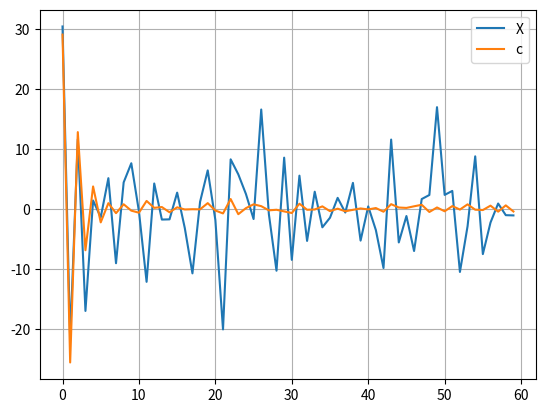

This chart was generated by the following Python code:
# -*- coding=UTF-8 -*-
################################################################################
# 对数据或特征的平滑处理
# 线性动态系统 (LDS)
################################################################################
import numpy as np
import scipy.stats
import matplotlib.pyplot as plt

def linear_dynamical_systems(X, seq_length):
    '''
      对数据做 LDS 平均处理
      X: shape=(samples, features, seq_length)
    '''
    # 构建 LDS 实例
    model = {}
    model['A'] = np.array([[0.2358, 0.0700], [0.2458, -0.6086]])
    model['G'] = np.array([[1.0080, -0.4621], [-0.4621, 0.5604]])
    model['C'] = np.array([[1.3312, 0.8998], [-0.4189, -0.3001], [-0.1403, 1.0294]])
    model['S'] = np.array([[3.2759, 5.0821, -5.5462], [5.0821, 14.2098, -21.2448], [-5.5462, -21.2448, 36.9654]])
    model['mu0'] = np.array([[0.9835], [-0.2977]])
    model['P0'] = np.array([[189.2200, -215.8201], [-215.8201, 246.9801]])
    lds = LDS(d=128, k=100, model=model)

    X = np.array(X)
    numbers_one_trial = 60 - seq_length + 1 # 一个实验划分的样本数
    number_samples = X.shape[0]
    assert (number_samples % numbers_one_trial == 0)
    numbers_trial = number_samples // numbers_one_trial # 获取共有多少个实验(一个实验是 60s )
    trial_list = []
    result_list = []
    for trial in range(numbers_trial):
        trial_list.append(X[trial*numbers_one_trial:(trial+1)*numbers_one_trial,:,:])
    # 开始对每一个实验进行 LDS 平滑处理
    for trial in trial_list:
        # 每一个 trial 的 shape=(numbers_one_trial, features, seq_length)
        # 开始将 trial 拼接为 60s 长的 shape=(features, 60)
        temp = []
        for i in range(1, numbers_one_trial):
            temp.append(trial[i, :, -1])
        one_trial_features = np.c_[tuple(temp)]
        one_trial_features = np.c_[trial[0, :, :], one_trial_features]
        assert (one_trial_features.shape == (128, 60))
        # 开始利用 LDS 进行特征平滑处理（沿时间轴）
        temp_X = one_trial_features.copy()
        _, one_trial_features =  lds.kalman_filter(temp_X, model)
        # 将滤波后的 60s 长按照原来时间窗口，还原
        for i in range(numbers_one_trial):
            result_list.append(one_trial_features[:, i:(i+seq_length)])

    assert (np.array(result_list).shape == X.shape)
    return result_list

class LDS():
    '''
      线性动态系统实现
    '''
    def __init__(self, d, k, model=None):
        '''
          model: 一个字典，存储 LDS 的模型参数
          d: 观测变量的维数
          k: 隐变量维数
        '''
        if model:
            self._A = model['A']
            self._G = model['G']
            self._C = model['C']
            self._S = model['S']
            self._mu0 = model['mu0']
            self._P0 = model['P0']
        else:
            self._A = np.random.randn(k, k)
            self._G = scipy.stats.invwishart(df=k, scale=np.eye(k)).rvs(size=1)
            self._C = np.random.randn(d, k)
            self._S = scipy.stats.invwishart(df=d, scale=np.eye(d)).rvs(size=1)
            self._mu0 = np.random.randn(k, 1)
            self._P0 = scipy.stats.invwishart(df=k, scale=np.eye(k)).rvs(size=1)
    
    def kalman_filter(self, X, model):
        '''
          X: 输入观测序列 shape=(features, seq_length) = (128, 60)
        '''
        A = model['A']
        G = model['G']
        C = model['C']
        S = model['S']
        mu0 = model['mu0']
        P0 = model['P0']
        n = X.shape[1]          # 获取序列的长度 (60)
        d = X.shape[0]          # 观测变量的维度
        k = mu0.shape[0]        # 获取隐变量的维数
        mu = np.zeros((k, n))   # 均值
        V = np.zeros((k, k, n)) # 方差（协方差）
        llh = np.zeros((1, n))  # 对数似然函数
        c = np.zeros((d, n))
        I = np.eye(k)

        P0C = np.matmul(P0, C.T)
        R = np.matmul(C, P0C) + S
        K = np.matmul(P0C, np.linalg.inv(R))                                 # PRML 公式 13.97
        mu[:, 0:1] = mu0 + np.matmul(K, X[:, 0:1] - np.matmul(C, mu0))       # PRML 公式 13.94
        V[:, :, 0] = np.matmul((I - np.matmul(K, C)), P0)                    # PRML 公式 13.95
        c[:, 0:1] = np.matmul(C, mu0)                                        # PRML 公式 13.96 中均值
        llh[0, 0] = self._logGauss(X[:, 0:1], np.matmul(C, mu0), R)
        for i in range(1, n):
            mu[:, i:i+1], V[:, :, i], c[:, i:i+1], llh[0, i] = self._forward_step(X[:, i].reshape(-1, 1), mu[:, i-1:i],
                                                                                  V[:, :, i-1], A, G, C, S, I)
        llh = llh.sum()
        # llh 表示观测序列似然函数，c 可以认为是观测序列经过 LDS 滤波后的序列
        return llh, c

    def _logGauss(self, X, mu, sigma):
        d = X.shape[0]                                             # 获取观测变量的维数
        X = X - mu
        U = np.linalg.cholesky(sigma).T                            # 获取 sigma 的上三角矩阵
        Q = np.matmul(np.linalg.inv(U.T), X)
        q = (Q * Q).sum(axis=0)                                    # 计算二项式项
        c = d * np.log(2*np.pi) + (2 * np.log(U.diagonal()).sum()) # 计算常数项
        y = -(c + q) / 2
        return y

    def _forward_step(self, x, mu, V, A, G, C, S, I):
        P = np.matmul(np.matmul(A, V), A.T) + G  # PRML 公式 13.88
        PC = np.matmul(P, C.T)
        R = np.matmul(C, PC) + S
        K = np.matmul(PC, np.linalg.inv(R))      # PRML 公式 13.92
        Amu = np.matmul(A, mu)
        CAmu = np.matmul(C, Amu)
        mu = Amu + np.matmul(K, x - CAmu)        # PRML 公式 13.89
        V = np.matmul((I - np.matmul(K, C)), P)  # PRML 公式 13.90
        llh = self._logGauss(x, CAmu, R)         # PEML 公式 13.91
        c = CAmu
        return mu, V, c, llh

    def kalman_smoother(self, X, model):
        '''
          X: 输入观测序列 shape=(features, seq_length) = (128, 60)
        '''
        A = model['A']
        G = model['G']
        C = model['C']
        S = model['S']
        mu0 = model['mu0']
        P0 = model['P0']
        n = X.shape[1]          # 获取序列的长度 (60)
        q = mu0.shape[0]        # 获取隐变量的维数
        mu = np.zeros((q, n))   # 均值
        V = np.zeros((q, q, n)) # 方差（协方差）
        P = np.zeros((q, q, n))
        Amu = np.zeros((q, n))
        llh = np.zeros((1, n))  # 对数似然函数
        I = np.eye(q)
        # forward
        PC = np.matmul(P0, C.T)
        R = np.matmul(C, PC) + S
        K = np.matmul(PC, np.linalg.inv(R))                            # PRML 公式 13.97
        mu[:, 0:1] = mu0 + np.matmul(K, X[:, 0:1] - np.matmul(C, mu0)) # PRML 公式 13.94
        V[:, :, 0] = np.matmul((I-np.matmul(K, C)), P0)                # PRML 公式 13.95
        P[:, :, 0] = P0
        Amu[:, 0:1] = mu0
        llh[0, 0] = self._logGauss(X[:, 0:1], np.matmul(C, mu0), R)    # PRML 公式 13.96
        for i in range(1, n):
            mu[:, i:i+1], V[:, :, i], Amu[:, i:i+1], P[:, :, i], llh[0, i] = self._forward(X[:, i:i+1], mu[:, i-1:i], 
                                                                                        V[:, :, i-1], A, G, C, S, I)
        llh = llh.sum()
        # backward
        nu = np.zeros((q, n))
        U = np.zeros((q, q, n))
        Ezz = np.zeros((q, q, n))   # E[z_tz_t^T]
        Ezy = np.zeros((q, q, n-1)) # E(z_tz_{t-1}^T)
        nu[:, n-1:n] = mu[:, n-1:n]
        U[:, :, n-1] = V[:, :, n-1]
        Ezz[:, :, n-1] = U[:, :, n-1] + np.matmul(nu[:, n-1:n], nu[:, n-1:n].T) # PRML 公式 13.107
        for i in range(n-2, -1, -1):
            nu[:, i:i+1], U[:, :, i], Ezz[:, :, i], Ezy[:, :, i] = self._backward(nu[:, i+1].reshape(-1, 1), 
                                                                                  U[:, :, i+1], 
                                                                                  mu[:, i:i+1], V[:, :, i], 
                                                                                  Amu[:, i+1].reshape(-1, 1), 
                                                                                  P[:, :, i+1], A)
        return nu, U, Ezz, Ezy, llh

    def _forward(self, x, mu0, V0, A, G, C, S, I):
        P = np.matmul(np.matmul(A, V0), A.T) + G                    # PRML 公式 13.88
        PC = np.matmul(P, C.T)
        R = np.matmul(C, PC) + S
        K = np.matmul(PC, np.linalg.inv(R))                         # PRML 公式 13.92
        Amu = np.matmul(A, mu0)
        CAmu = np.matmul(C, Amu)
        mu = Amu + np.matmul(K, x - CAmu)                           # PRML 公式 13.89
        V = np.matmul((I - np.matmul(K, C)), P)                     # PRML 公式 13.90
        llh = self._logGauss(x, CAmu, R)                            # PEML 公式 13.91
        return mu, V, Amu, P, llh

    def _backward(self, nu0, U0, mu, V, Amu, P, A):
        J = np.matmul(np.matmul(V, A.T), np.linalg.inv(P))          # PRML 公式 13.102
        nu = mu + np.matmul(J, nu0 - Amu)                           # PRML 公式 13.100
        U = V + np.matmul(np.matmul(J, U0 - P), J.T)                # PRML 公式 13.101
        Ezz = U + np.matmul(nu, nu.T)                               # PRML 公式 13.107
        Ezy = np.matmul(J, U0) + np.matmul(nu0, nu.T)               # PRML 公式 13.106
        return nu, U, Ezz, Ezy

    def ldsEM(self, X, maxIter=200, tol=1e-2):
        '''
          EM 算法，用于训练模型，得到模型参数
          X: 输入观测序列 shape=(features, seq_length) = (128, 60)
        '''
        model = {}
        model['A'] = self._A
        model['G'] = self._G
        model['C'] = self._C
        model['S'] = self._S
        model['mu0'] = self._mu0
        model['P0'] = self._P0
        # 获取 shape=(1, maxIter) 数组，其中每个元素都是 -inf
        llh = np.array(([-np.inf]*maxIter)).reshape(1, -1)
        iter_num = None
        for it in range(1, maxIter+1):
            # E step
            print(it)
            nu, U, Ezz, Ezy, llh[0, it] = self.kalman_smoother(X, model)
            # 检查似然函数是否收敛 (是否满足停机准则)
            if(llh[0, it] - llh[0, it-1] < tol * np.abs(llh[0, it-1])):
                iter_num = it
                break;
            # M step
            model = self._maximization(X, nu, U, Ezz, Ezy)
        llh = llh[0, 1:iter_num+1]
        return model, llh

    def _maximization(self, X, nu, U, Ezz, Ezy):
        n = X.shape[1]           # 获取序列的长度 (60)
        mu0 = nu[:, 0:1]         # PRML 公式 13.110
        P0 = U[:, :, 0]          # PRML 公式 13.111
        Ezzn = Ezz.sum(axis=2)   # 沿着第三个维度求和
        Ezz1 = Ezzn - Ezz[:, :, n-1]
        Ezz2 = Ezzn - Ezz[:, :, 0]
        Ezy = Ezy.sum(axis=2)
        A = np.matmul(Ezy, np.linalg.inv(Ezz1)) # PRML 公式 13.113
        EzyA = np.matmul(Ezy, A.T)
        G = (1./(n-1)) * (Ezz2 - (EzyA + EzyA.T) + np.matmul(np.matmul(A, Ezz1), A.T))          # PRML 公式 13.114
        Xnu = np.matmul(X, nu.T)
        C = np.matmul(Xnu, np.linalg.inv(Ezzn)) # PRML 公式 13.115
        XnuC = np.matmul(Xnu, C.T)
        S = (1./n) * (np.matmul(X, X.T) - (XnuC + XnuC.T) + np.matmul(np.matmul(C, Ezzn), C.T)) # PRML 13.116

        model = {}
        model['A'] = A
        model['G'] = G
        model['C'] = C
        model['S'] = S
        model['mu0'] = mu0
        model['P0'] = P0
        return model

def _gaussRnd(mu, sigma):
    '''
    产生样本数据(一次产生一个)，满足高斯分布
    用于测试目的
    '''
    V = np.linalg.cholesky(sigma).T  # 获取 sigma 的上三角矩阵
    x = np.matmul(V.T, np.random.randn(V.shape[0], 1)) + mu
    return x

if __name__ == "__main__":
    model = {}
    model['A'] = np.array([[0.2358, 0.0700], [0.2458, -0.6086]])
    model['G'] = np.array([[1.0080, -0.4621], [-0.4621, 0.5604]])
    model['C'] = np.array([[1.3312, 0.8998], [-0.4189, -0.3001], [-0.1403, 1.0294]])
    model['S'] = np.array([[3.2759, 5.0821, -5.5462], [5.0821, 14.2098, -21.2448], [-5.5462, -21.2448, 36.9654]])
    model['mu0'] = np.array([[0.9835], [-0.2977]])
    model['P0'] = np.array([[189.2200, -215.8201], [-215.8201, 246.9801]])
    lds = LDS(d=3, k=2, model=model)
    A = lds._A
    G = lds._G
    C = lds._C
    S = lds._S
    mu0 = lds._mu0
    P0 = lds._P0
    X = np.zeros((3, 60))
    Z = np.zeros((2, 60))
    Z[:, 0:1] = _gaussRnd(mu0, P0)
    X[:, 0:1] = _gaussRnd(np.matmul(C, Z[:,0:1]), S)
    for i in range(1, 100):
        Z[:, i:i+1] = _gaussRnd(np.matmul(A, Z[:, i-1:i]), G)
        X[:, i:i+1] = _gaussRnd(np.matmul(C, Z[:, i:i+1]), S)
    #X = np.array([[0.758724452089396, -0.286367143078996, -0.684107202091759, -1.00247332720441, -3.29520374201343, 1.67000623481120, -1.70289430369934, 4.29103791704055, -3.69818767387471, 7.81328962402382], 
    #              [0.828252559651920, -4.13517200781736, -1.00364361646914, -1.73183592026710, -0.289815253353427, -4.05675649922596, 4.88258259040756, -0.00598690287341752, -4.30516954073803, -3.15970167651805], 
    #              [-0.446028808412190, 1.29111393201188, -0.505005183239862, 2.48905028281494, -1.11732146390764, 3.01195021298741, -4.17532177123453, 2.05893845770887, -2.45934494766923, 6.39226521086775]])
    model, llh = lds.ldsEM(X)
    llh_f, c = lds.kalman_filter(X, model)
    print(model)
    plt.plot(X[2], label="X")
    plt.plot(c[2], label="c")
    plt.legend()
    plt.grid()
    plt.show()
